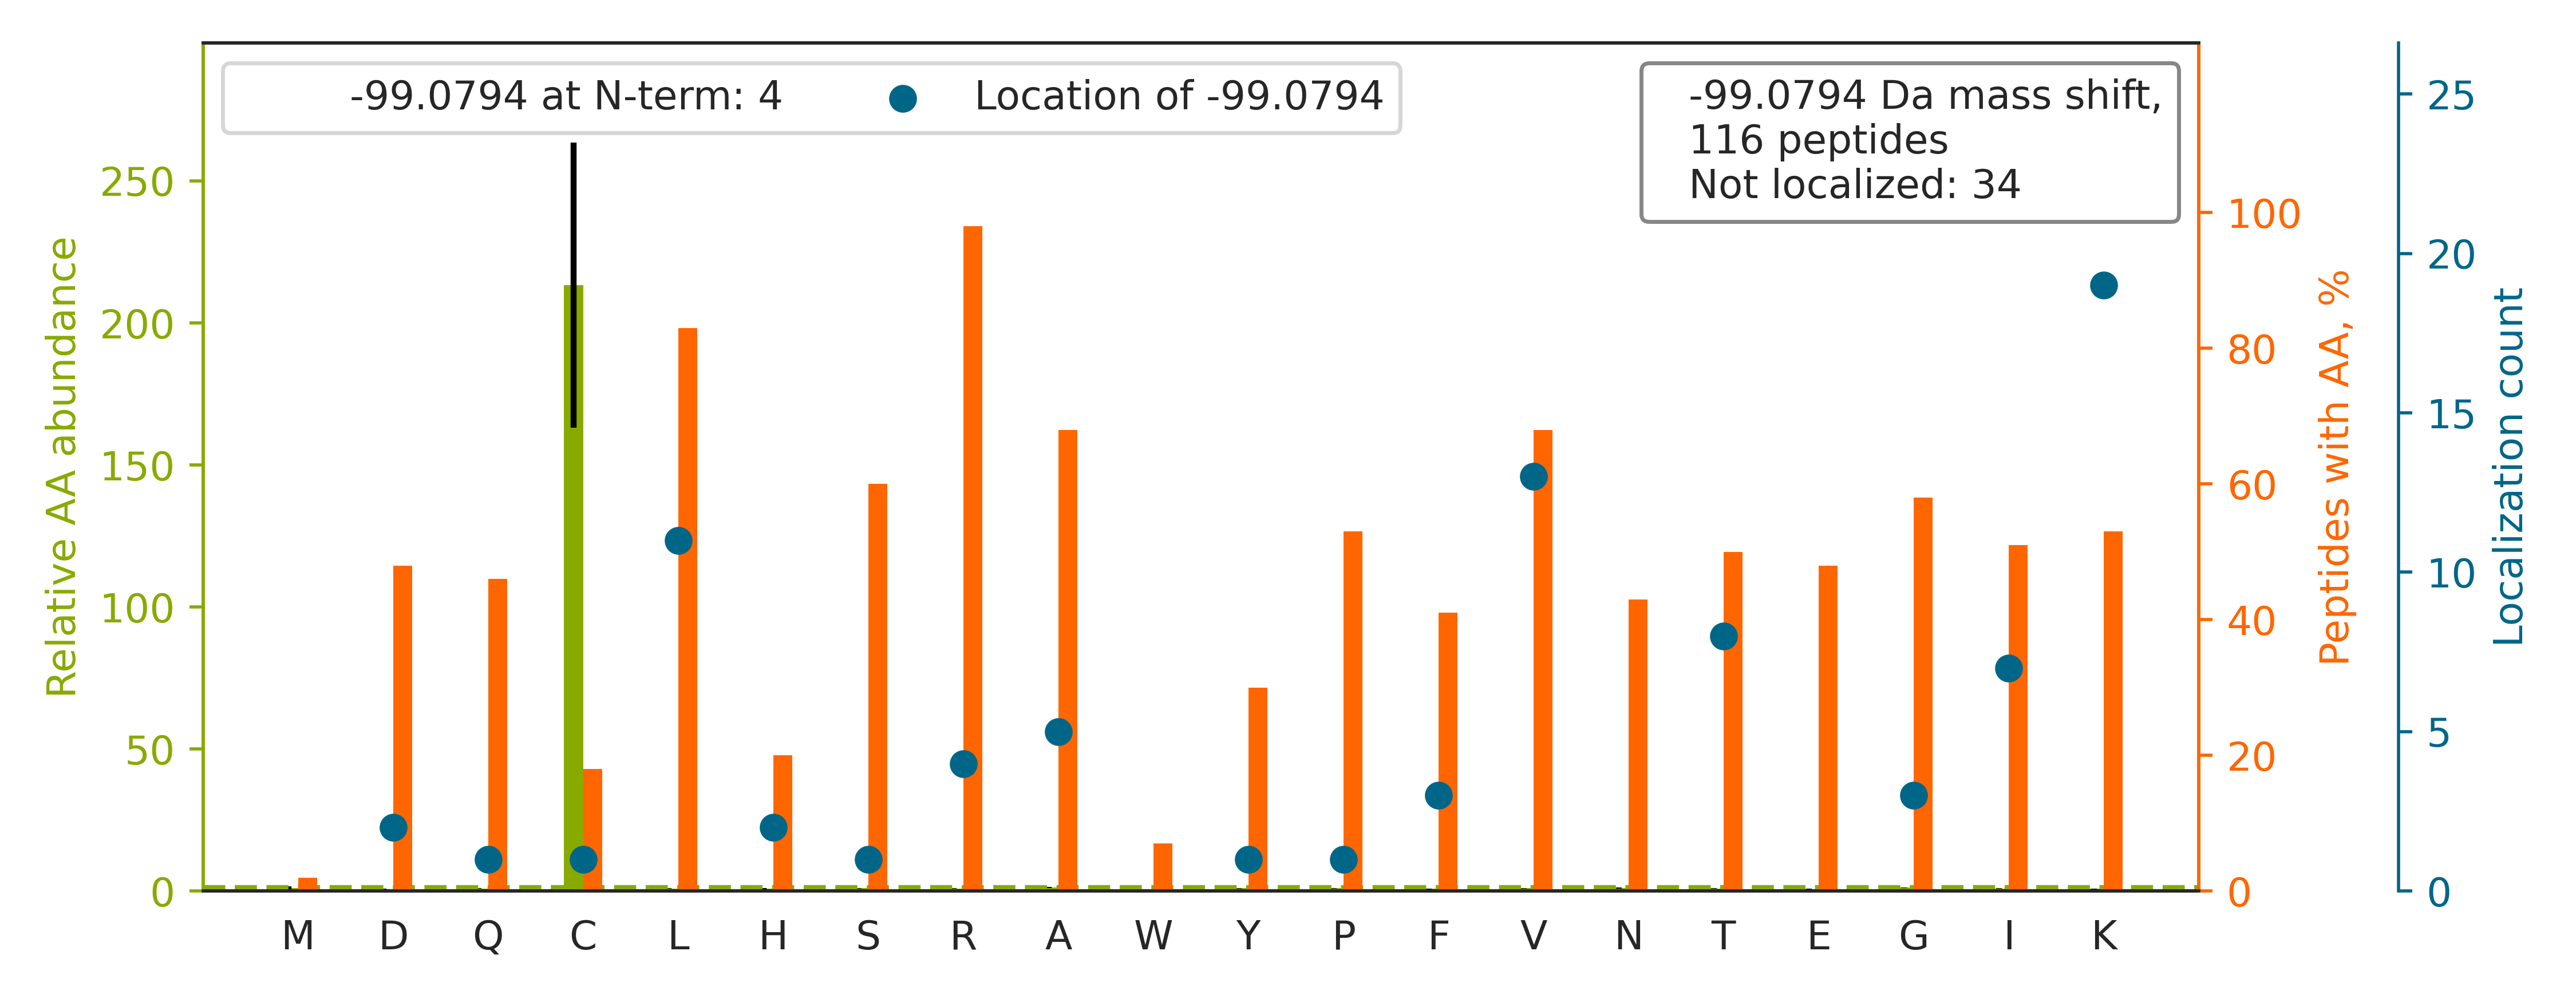

The file beside this chart, header and first rows:
top isoform	localization score	spectrum
R.RLG[-99]ALSGAAALGFASYGAHGAQFPDAYGK.E	0.003766	01CPTAC_COprospective_W_VU_20150901_01CO…
-.RYVASYLLAALGGNSSPSAK.-		01CPTAC_COprospective_W_VU_20150901_01CO…
K.R[-99]GTGGVDTAATGGVFDISNLDR.L	0.03926	01CPTAC_COprospective_W_VU_20150901_01CO…
K.RDVVFLIDGSQSAGPEFQYVR.T		01CPTAC_COprospective_W_VU_20150901_01CO…
K.RT[-99]GAIVDVPVGEELLGR.V	0.8758	01CPTAC_COprospective_W_VU_20150901_01CO…
R.RAV[-99]PLALALISVSNPR.L	0.5364	01CPTAC_COprospective_W_VU_20150901_01CO…
K.RYNILNQEQPLAQPASGQPVSLK.N		01CPTAC_COprospective_W_VU_20150901_01CO…
R.RL[-99]TVGAAQVPAQLLVGALR.V	0.8896	01CPTAC_COprospective_W_VU_20150901_01CO…
R.R[-99]TFGGAPGFPLGSPLSSPVFPR.A	0.285	01CPTAC_COprospective_W_VU_20150901_01CO…
K.RQ[-99]VLLSAAEAAEVILR.V	0.8024	01CPTAC_COprospective_W_VU_20150901_01CO…
R.RI[-99]CVQNSTFSATWNR.E	0.8025	01CPTAC_COprospective_W_VU_20150901_01CO…
R.RT[-99]LFSNIVLSGGSTLFK.G	0.8604	01CPTAC_COprospective_W_VU_20150901_01CO…
R.RL[-99]IADLGSTSITNLGFR.D	0.8349	01CPTAC_COprospective_W_VU_20150901_01CO…
R.RSLEQNIQLPAALLSR.F		01CPTAC_COprospective_W_VU_20150901_01CO…
R.RL[-99]APITSDPTEATAVGAVEASFK.C	0.7182	01CPTAC_COprospective_W_VU_20150901_01CO…
K.RV[-99]LALSVETDYTFPLAEK.V	0.8585	01CPTAC_COprospective_W_VU_20150901_01CO…
R.LQPVLQPLPSPGVGGK[-99]R.D	0.9299	01CPTAC_COprospective_W_VU_20150901_01CO…
K.RINVLPLGSGAIAGNPLGVDR.E		01CPTAC_COprospective_W_VU_20150901_01CO…
K.RI[-99]QYQLVDISQDNALR.D	0.8758	01CPTAC_COprospective_W_VU_20150901_01CO…
R.RFGVPV[-99]IADGGIQNVGHIAK.A	0.8839	01CPTAC_COprospective_W_VU_20150901_01CO…
K.GILAADESTGSIAK[-99]R.L	0.9265	01CPTAC_COprospective_W_VU_20150901_01CO…
K.RVV[-99]AEPVELAQEFR.K	0.6553	01CPTAC_COprospective_W_VU_20150901_01CO…
K.RFGPYYTEPVIAGLDPK.T		01CPTAC_COprospective_W_VU_20150901_01CO…
K.RD[-99]CGGAAAVLGAFR.A	0.8769	01CPTAC_COprospective_W_VU_20150901_01CO…
R.RNLDIERPTYTNLNR.L		01CPTAC_COprospective_W_VU_20150901_01CO…
K.RA[-99]LIAGGGAPEIELALR.L	0.06704	01CPTAC_COprospective_W_VU_20150901_01CO…
R.RNLGSINTELQDVQR.I		01CPTAC_COprospective_W_VU_20150901_01CO…
K.RA[-99]IVDCIISIIEENSESK.E	0.8065	01CPTAC_COprospective_W_VU_20150901_01CO…
R.RSA[-99]LYYVDLIGGK.C	0.8029	01CPTAC_COprospective_W_VU_20150901_01CO…
R.RL[-99]AAVALINAAIQK.G	0.8926	01CPTAC_COprospective_W_VU_20150901_01CO…
R.RVP[-99]VLGSLLNLPGIR.S	0.7934	01CPTAC_COprospective_W_VU_20150901_01CO…
K.RI[-99]PIEDGSGEVVLSR.K	0.7525	01CPTAC_COprospective_W_VU_20150901_01CO…
R.RVVLVNNILQNAQER.L		01CPTAC_COprospective_W_VU_20150901_01CO…
R.QAVTNPNNTFYATK[-99]R.L	0.9312	01CPTAC_COprospective_W_VU_20150901_01CO…
K.RIGNLQTDLSDGLR.L		01CPTAC_COprospective_W_VU_20150901_01CO…
K.RLVNT[-99]PYVDNSYK.W	0.2995	01CPTAC_COprospective_W_VU_20150901_01CO…
R.TSGNVEDDLIIFPDDCEFK[-99]R.V	0.895	01CPTAC_COprospective_W_VU_20150901_01CO…
K.GRVCGLCGNFDDIAVNDFATR.S		01CPTAC_COprospective_W_VU_20150901_01CO…
R.RIESLNEEIAFLK.K		01CPTAC_COprospective_W_VU_20150901_01CO…
R.DIATGLIGPLITCKR.G		01CPTAC_COprospective_W_VU_20150901_01CO…
K.RHLV[-99]PGAPFLLQALVR.E	0.02328	01CPTAC_COprospective_W_VU_20150901_01CO…
K.RL[-99]IDLHSPSEIVK.Q	0.8365	01CPTAC_COprospective_W_VU_20150901_01CO…
K.RL[-99]PNNHIGISFIPR.E	0.8352	01CPTAC_COprospective_W_VU_20150901_01CO…
R.RL[-99]AALPNVYEVISK.S	0.8357	01CPTAC_COprospective_W_VU_20150901_01CO…
K.RT[-99]AATLATHELR.A	0.81	01CPTAC_COprospective_W_VU_20150901_01CO…
K.NFINSPVAQADWAAK[-99]R.L	0.9269	01CPTAC_COprospective_W_VU_20150901_01CO…
K.TVTAMDVVYALK[-99]R.Q	0.9217	01CPTAC_COprospective_W_VU_20150901_01CO…
R.RIVSQLLTLMDGLK.Q		01CPTAC_COprospective_W_VU_20150901_01CO…
R.RNI[-99]PPYFVALVPQEEELDDQK.I	0.04066	01CPTAC_COprospective_W_VU_20150901_01CO…
K.RI[-99]LQAVNFPFLVK.L	0.8568	01CPTAC_COprospective_W_VU_20150901_01CO…
R.AHGQDLGTA[-99]GSCLRR.F	0.8045	01CPTAC_COprospective_W_VU_20150901_01CO…
K.RGSLLWNQQDGTLSLSQR.Q		01CPTAC_COprospective_W_VU_20150901_01CO…
R.RV[-99]AEELALEQAK.K	0.8058	01CPTAC_COprospective_W_VU_20150901_01CO…
K.RIPQSTLSEFYPR.D		01CPTAC_COprospective_W_VU_20150901_01CO…
R.RY[-99]QGVNLYVK.N	0.8605	01CPTAC_COprospective_W_VU_20150901_01CO…
K.RT[-99]PFGAYGGLLK.D	0.9798	01CPTAC_COprospective_W_VU_20150901_01CO…
K.AQAAAPASVPAQAPK[-99]R.T	0.9024	01CPTAC_COprospective_W_VU_20150901_01CO…
R.RLLQVVEEPQALAAFLR.D		01CPTAC_COprospective_W_VU_20150901_01CO…
R.VSLEEIYSGCTKR.M		01CPTAC_COprospective_W_VU_20150901_01CO…
K.FLGEVHCGT[-99]NVRR.K	0.9684	01CPTAC_COprospective_W_VU_20150901_01CO…
... 56 more rows
